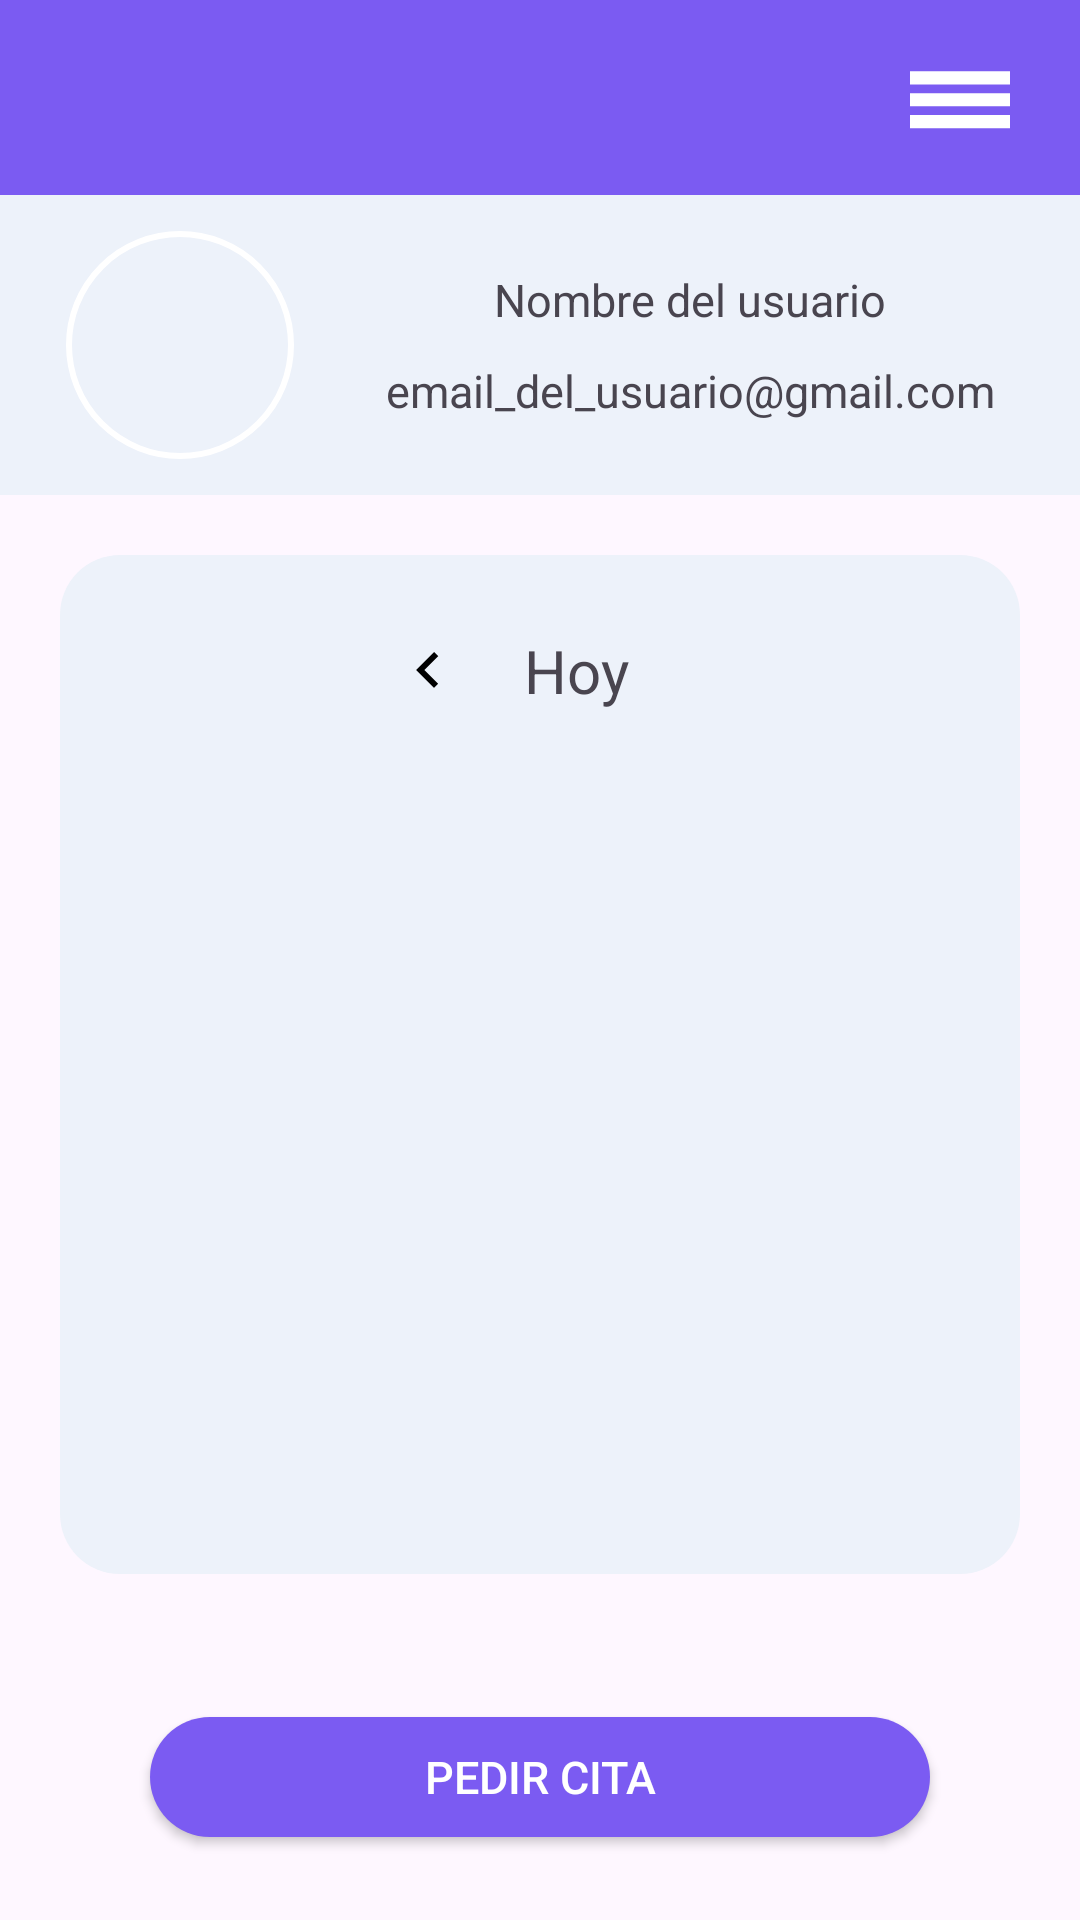

Here is an Android app screen rendered from its layout file. Give the layout XML and the strings, colors and styles it references.
<!-- AndroidManifest.xml: application theme Theme.AppOintment -->
<!-- res/layout/activity_user_home.xml -->
<?xml version="1.0" encoding="utf-8"?>
<androidx.constraintlayout.widget.ConstraintLayout xmlns:android="http://schemas.android.com/apk/res/android"
    xmlns:app="http://schemas.android.com/apk/res-auto"
    xmlns:tools="http://schemas.android.com/tools"
    android:layout_width="match_parent"
    android:layout_height="match_parent"
    tools:context=".user.view.activities.home.UserHome">

    <androidx.constraintlayout.widget.ConstraintLayout
        android:id="@+id/ly_top_menu"
        android:layout_width="match_parent"
        android:layout_height="wrap_content"
        android:background="@color/buttons"
        app:layout_constraintEnd_toEndOf="parent"
        app:layout_constraintStart_toStartOf="parent"
        app:layout_constraintTop_toTopOf="parent">

        <ImageView
            android:id="@+id/menu_icon"
            android:layout_width="wrap_content"
            android:layout_height="wrap_content"
            android:layout_marginTop="15dp"
            android:layout_marginRight="20dp"
            android:layout_marginBottom="15dp"
            android:src="@drawable/icon_menu"
            app:layout_constraintBottom_toBottomOf="parent"
            app:layout_constraintEnd_toEndOf="parent"
            app:layout_constraintTop_toTopOf="parent" />
    </androidx.constraintlayout.widget.ConstraintLayout>

    <androidx.constraintlayout.widget.ConstraintLayout
        android:id="@+id/ly_info_user"
        android:layout_width="match_parent"
        android:layout_height="wrap_content"
        android:background="@color/background"
        android:foregroundGravity="center"
        app:layout_constraintEnd_toEndOf="parent"
        app:layout_constraintStart_toStartOf="parent"
        app:layout_constraintTop_toBottomOf="@id/ly_top_menu">

        <com.google.android.material.imageview.ShapeableImageView
            android:id="@+id/iv_user_image"
            android:layout_width="80dp"
            android:layout_height="80dp"
            android:layout_marginStart="20dp"
            android:layout_marginTop="10dp"
            android:layout_marginBottom="10dp"
            android:padding="3dp"
            android:scaleType="centerCrop"
            app:layout_constraintBottom_toBottomOf="parent"
            app:layout_constraintStart_toStartOf="parent"
            app:layout_constraintTop_toTopOf="parent"
            app:shapeAppearanceOverlay="@style/roundedImageViewRounded"
            app:strokeColor="@color/white"
            app:strokeWidth="2dp" />

        <LinearLayout
            android:layout_width="wrap_content"
            android:layout_height="wrap_content"
            android:gravity="center"
            android:orientation="vertical"
            app:layout_constraintBottom_toBottomOf="@id/iv_user_image"
            app:layout_constraintEnd_toEndOf="parent"
            app:layout_constraintStart_toEndOf="@+id/iv_user_image"
            app:layout_constraintTop_toTopOf="@id/iv_user_image">

            <TextView
                android:id="@+id/txt_user_name"
                style="@style/TextViewTitleStyle"
                android:layout_width="wrap_content"
                android:layout_height="wrap_content"
                android:text="@string/user_name" />

            <TextView
                android:id="@+id/txt_user_email"
                style="@style/TextViewTitleStyle"
                android:layout_width="wrap_content"
                android:layout_height="wrap_content"
                android:layout_marginTop="10dp"
                android:text="@string/user_email" />
        </LinearLayout>
    </androidx.constraintlayout.widget.ConstraintLayout>

    <androidx.constraintlayout.widget.ConstraintLayout
        android:id="@+id/ly_appointments"
        android:layout_width="match_parent"
        android:layout_height="0dp"
        android:layout_margin="20dp"
        android:background="@drawable/border_radius_appointments"
        android:paddingTop="20dp"
        app:layout_constraintBottom_toBottomOf="@id/guideline"
        app:layout_constraintEnd_toEndOf="parent"
        app:layout_constraintStart_toStartOf="parent"
        app:layout_constraintTop_toBottomOf="@+id/ly_info_user">

        <LinearLayout
            android:id="@+id/ly_appointments_date"
            android:layout_width="wrap_content"
            android:layout_height="wrap_content"
            android:gravity="center_vertical"
            android:orientation="horizontal"
            android:textSize="20sp"
            app:layout_constraintEnd_toEndOf="parent"
            app:layout_constraintStart_toStartOf="parent"
            app:layout_constraintTop_toTopOf="parent">

            <ImageView
                android:id="@+id/iv_previous_day"
                android:layout_width="wrap_content"
                android:layout_height="wrap_content"
                android:layout_marginEnd="10dp"
                android:padding="5dp"
                android:src="@drawable/icon_keyboard_arrow_back"
                app:layout_constraintBottom_toBottomOf="parent"
                app:layout_constraintEnd_toEndOf="parent"
                app:layout_constraintTop_toTopOf="parent" />

            <TextView
                android:id="@+id/txt_appointments"
                android:layout_width="wrap_content"
                android:layout_height="wrap_content"
                android:padding="5dp"
                android:text="@string/today"
                android:textSize="20sp"
                app:layout_constraintEnd_toEndOf="parent"
                app:layout_constraintStart_toStartOf="parent"
                app:layout_constraintTop_toTopOf="parent" />

            <ImageView
                android:id="@+id/iv_next_day"
                android:layout_width="wrap_content"
                android:layout_height="wrap_content"
                android:layout_marginStart="10dp"
                android:padding="5dp"
                android:src="@drawable/icon_keyboard_arrow"
                app:layout_constraintBottom_toBottomOf="parent"
                app:layout_constraintEnd_toEndOf="parent"
                app:layout_constraintTop_toTopOf="parent" />

        </LinearLayout>

        <TextView
            android:id="@+id/txt_no_appointments"
            android:layout_width="match_parent"
            android:layout_height="wrap_content"
            android:layout_marginTop="20dp"
            android:text="@string/no_appointments"
            android:textAlignment="center"
            android:visibility="gone"
            app:layout_constraintEnd_toEndOf="parent"
            app:layout_constraintStart_toStartOf="parent"
            app:layout_constraintTop_toBottomOf="@id/ly_appointments_date" />

        <ScrollView
            android:id="@+id/scroll_appointments"
            android:layout_width="match_parent"
            android:layout_height="match_parent"
            android:layout_marginTop="40dp"
            android:layout_marginBottom="15dp"
            android:paddingBottom="10dp"
            app:layout_constraintBottom_toBottomOf="parent"
            app:layout_constraintEnd_toEndOf="parent"
            app:layout_constraintHorizontal_bias="0.0"
            app:layout_constraintStart_toStartOf="parent"
            app:layout_constraintTop_toBottomOf="@id/ly_appointments_date">

            <androidx.recyclerview.widget.RecyclerView
                android:id="@+id/rv_appointments"
                android:layout_width="match_parent"
                android:layout_height="wrap_content"
                android:layout_marginLeft="10dp"
                android:layout_marginRight="10dp"
                android:layout_marginBottom="30dp" />

        </ScrollView>

    </androidx.constraintlayout.widget.ConstraintLayout>

    <androidx.appcompat.widget.AppCompatButton
        android:id="@+id/btn_make_appointment"
        style="@style/MainButtonStyle"
        android:text="@string/make_an_appointment"
        app:layout_constraintBottom_toBottomOf="parent"
        app:layout_constraintEnd_toEndOf="parent"
        app:layout_constraintStart_toStartOf="parent"
        app:layout_constraintTop_toBottomOf="@id/guideline" />

    <androidx.constraintlayout.widget.Guideline
        android:id="@+id/guideline"
        android:layout_width="wrap_content"
        android:layout_height="wrap_content"
        android:orientation="horizontal"
        app:layout_constraintGuide_percent="0.8508892" />

</androidx.constraintlayout.widget.ConstraintLayout>
<!-- resources referenced by this layout -->
<resources>
  <color name="background">#EDF2FA</color>
  <color name="buttons">#7B5BF2</color>
  <color name="white">#FFFFFFFF</color>
  <!-- drawable border_radius_appointments (drawable) -->
  <?xml version="1.0" encoding="utf-8"?>
  <shape xmlns:android="http://schemas.android.com/apk/res/android" android:shape="rectangle">
      <corners android:radius= "20dp"/>
      <solid android:color="@color/background"/>
  </shape>
  <!-- drawable icon_keyboard_arrow_back (drawable) -->
  <vector
      android:autoMirrored="true"
      android:height="24dp"
      android:tint="#000000"
      android:viewportHeight="24"
      android:viewportWidth="24"
      android:width="24dp"
      xmlns:android="http://schemas.android.com/apk/res/android">
  
      <path
          android:fillColor="@android:color/white"
          android:pathData="M15.41,7.41L10.83,12 15.41,16.59 14,18l-6,-6 6,-6 1.41,1.41z"/>
  
  </vector>
  <!-- drawable icon_menu (drawable) -->
  <vector xmlns:android="http://schemas.android.com/apk/res/android"
      android:width="40dp"
      android:height="35dp"
      android:viewportWidth="24"
      android:viewportHeight="24"
      android:tint="@color/white">
  
      <path
          android:fillColor="@android:color/white"
          android:pathData="M2,6h20v3H2V6zM2,11h20v3H2v-3zM2,16h20v3H2v-3z"/>
  </vector>
  <string name="make_an_appointment">Pedir cita</string>
  <string name="no_appointments">¡Vaya, parece que no tienes citas para este día!</string>
  <string name="today">Hoy</string>
  <string name="user_email">email_del_usuario@gmail.com</string>
  <string name="user_name">Nombre del usuario</string>
  <style name="MainButtonStyle" parent="Widget.AppCompat.Button">
          <item name="android:background">@drawable/border_radius_button</item>
          <item name="android:textColorHint">@color/buttons</item>
          <item name="android:layout_width">match_parent</item>
          <item name="android:layout_marginHorizontal">50dp</item>
          <item name="android:layout_height">40dp</item>
          <item name="android:textSize">15sp</item>
          <item name="android:textColor">@color/white</item>
      </style>
  <style name="TextViewTitleStyle" parent="Widget.AppCompat.TextView">
          <item name="android:layout_width">wrap_content</item>
          <item name="android:layout_height">wrap_content</item>
          <item name="android:textSize">15sp</item>
      </style>
  <style name="roundedImageViewRounded">
          <item name="cornerFamily">rounded</item>
          <item name="cornerSize">50%</item>
      </style>
  <style name="Theme.AppOintment" parent="Base.Theme.AppOintment" />
  <!-- drawable border_radius_button (drawable) -->
  <?xml version="1.0" encoding="utf-8"?>
  <shape xmlns:android="http://schemas.android.com/apk/res/android" android:shape="rectangle">
      <corners android:radius= "50dp"/>
      <solid android:color="@color/buttons"/>
  </shape>
  <style name="Base.Theme.AppOintment" parent="Theme.Material3.DayNight.NoActionBar">
          
          
      </style>
</resources>
